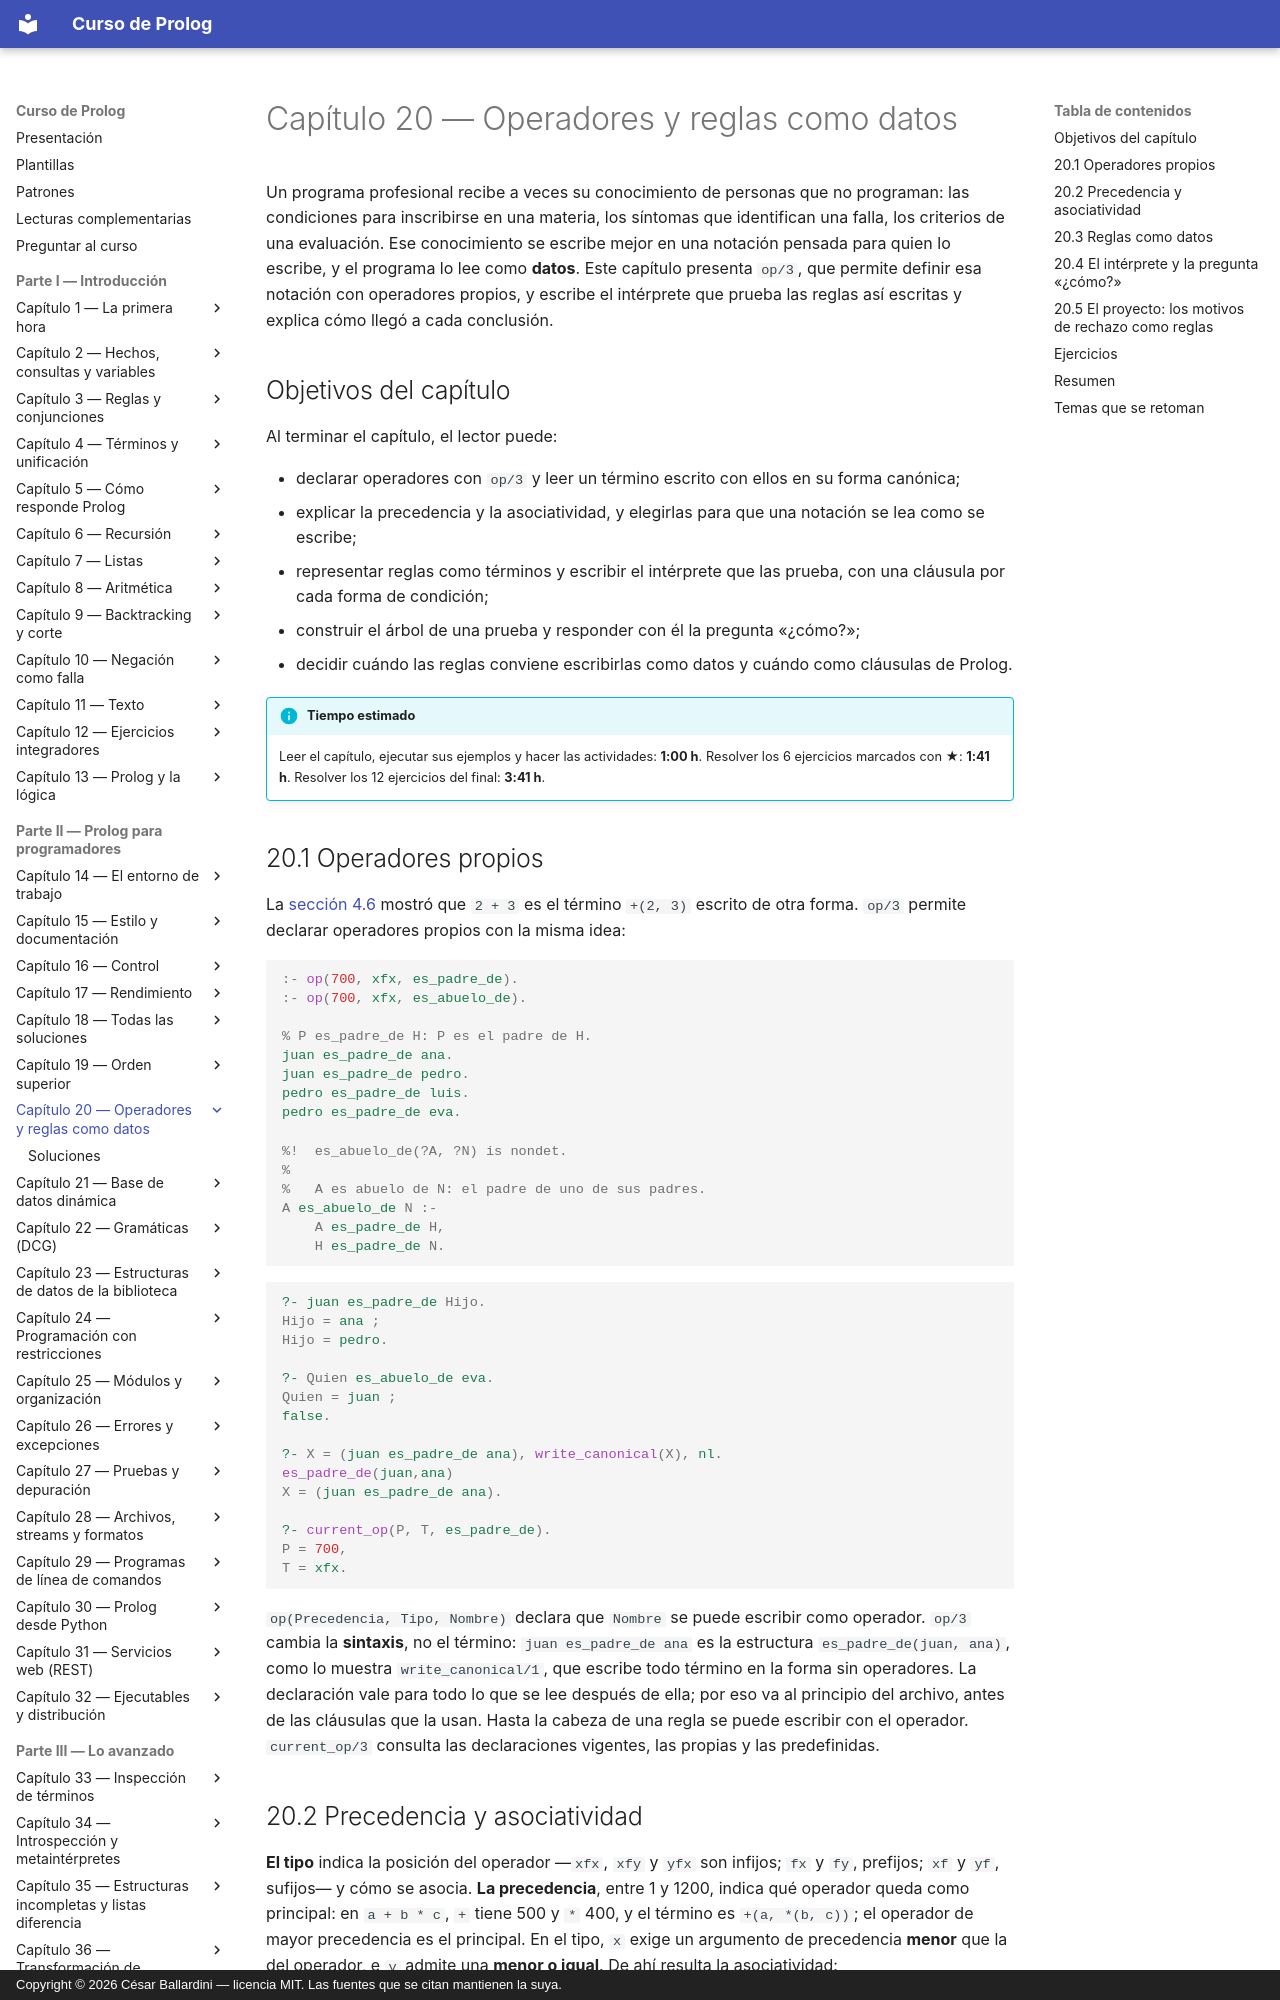

repository: CesarBallardini/curso-de-prolog · page: capitulo-20-operadores-y-reglas-como-datos/index.html · generator: mkdocs · copyright: Copyright © 2026 César Ballardini — licencia MIT. Las fuentes que se citan mantienen la suya.

# Capítulo 20 — Operadores y reglas como datos

Un programa profesional recibe a veces su conocimiento de personas que no
programan: las condiciones para inscribirse en una materia, los síntomas que
identifican una falla, los criterios de una evaluación. Ese conocimiento se
escribe mejor en una notación pensada para quien lo escribe, y el programa lo
lee como **datos**. Este capítulo presenta `op/3`, que permite definir esa
notación con operadores propios, y escribe el intérprete que prueba las reglas
así escritas y explica cómo llegó a cada conclusión.

## Objetivos del capítulo

Al terminar el capítulo, el lector puede:

- declarar operadores con `op/3` y leer un término escrito con ellos en su
  forma canónica;
- explicar la precedencia y la asociatividad, y elegirlas para que una
  notación se lea como se escribe;
- representar reglas como términos y escribir el intérprete que las prueba,
  con una cláusula por cada forma de condición;
- construir el árbol de una prueba y responder con él la pregunta «¿cómo?»;
- decidir cuándo las reglas conviene escribirlas como datos y cuándo como
  cláusulas de Prolog.

!!! info "Tiempo estimado"
    Leer el capítulo, ejecutar sus ejemplos y hacer las actividades: **1:00 h**.
    Resolver los 6 ejercicios marcados con ★: **1:41 h**.
    Resolver los 12 ejercicios del final: **3:41 h**.

## 20.1 Operadores propios

La [sección 4.6](../capitulo-04-terminos-y-unificacion/index.md#46-los-operadores-tambien-son-terminos) mostró que `2 + 3` es el término `+(2, 3)` escrito de
otra forma. `op/3` permite declarar operadores propios con la misma idea:

<!-- ejemplo: capitulo-20/operadores.pl fragmento: op(700, xfx, es_padre_de) .. H es_padre_de N. consulta: juan es_padre_de Hijo. -->
```prolog
:- op(700, xfx, es_padre_de).
:- op(700, xfx, es_abuelo_de).

% P es_padre_de H: P es el padre de H.
juan es_padre_de ana.
juan es_padre_de pedro.
pedro es_padre_de luis.
pedro es_padre_de eva.

%!  es_abuelo_de(?A, ?N) is nondet.
%
%   A es abuelo de N: el padre de uno de sus padres.
A es_abuelo_de N :-
    A es_padre_de H,
    H es_padre_de N.
```

```prolog
?- juan es_padre_de Hijo.
Hijo = ana ;
Hijo = pedro.

?- Quien es_abuelo_de eva.
Quien = juan ;
false.

?- X = (juan es_padre_de ana), write_canonical(X), nl.
es_padre_de(juan,ana)
X = (juan es_padre_de ana).

?- current_op(P, T, es_padre_de).
P = 700,
T = xfx.
```

`op(Precedencia, Tipo, Nombre)` declara que `Nombre` se puede escribir como
operador. `op/3` cambia la **sintaxis**, no el término: `juan es_padre_de ana`
es la estructura `es_padre_de(juan, ana)`, como lo muestra
`write_canonical/1`, que escribe todo término en la forma sin operadores. La
declaración vale para todo lo que se lee después de ella; por eso va al
principio del archivo, antes de las cláusulas que la usan. Hasta la cabeza de
una regla se puede escribir con el operador. `current_op/3` consulta las
declaraciones vigentes, las propias y las predefinidas.
